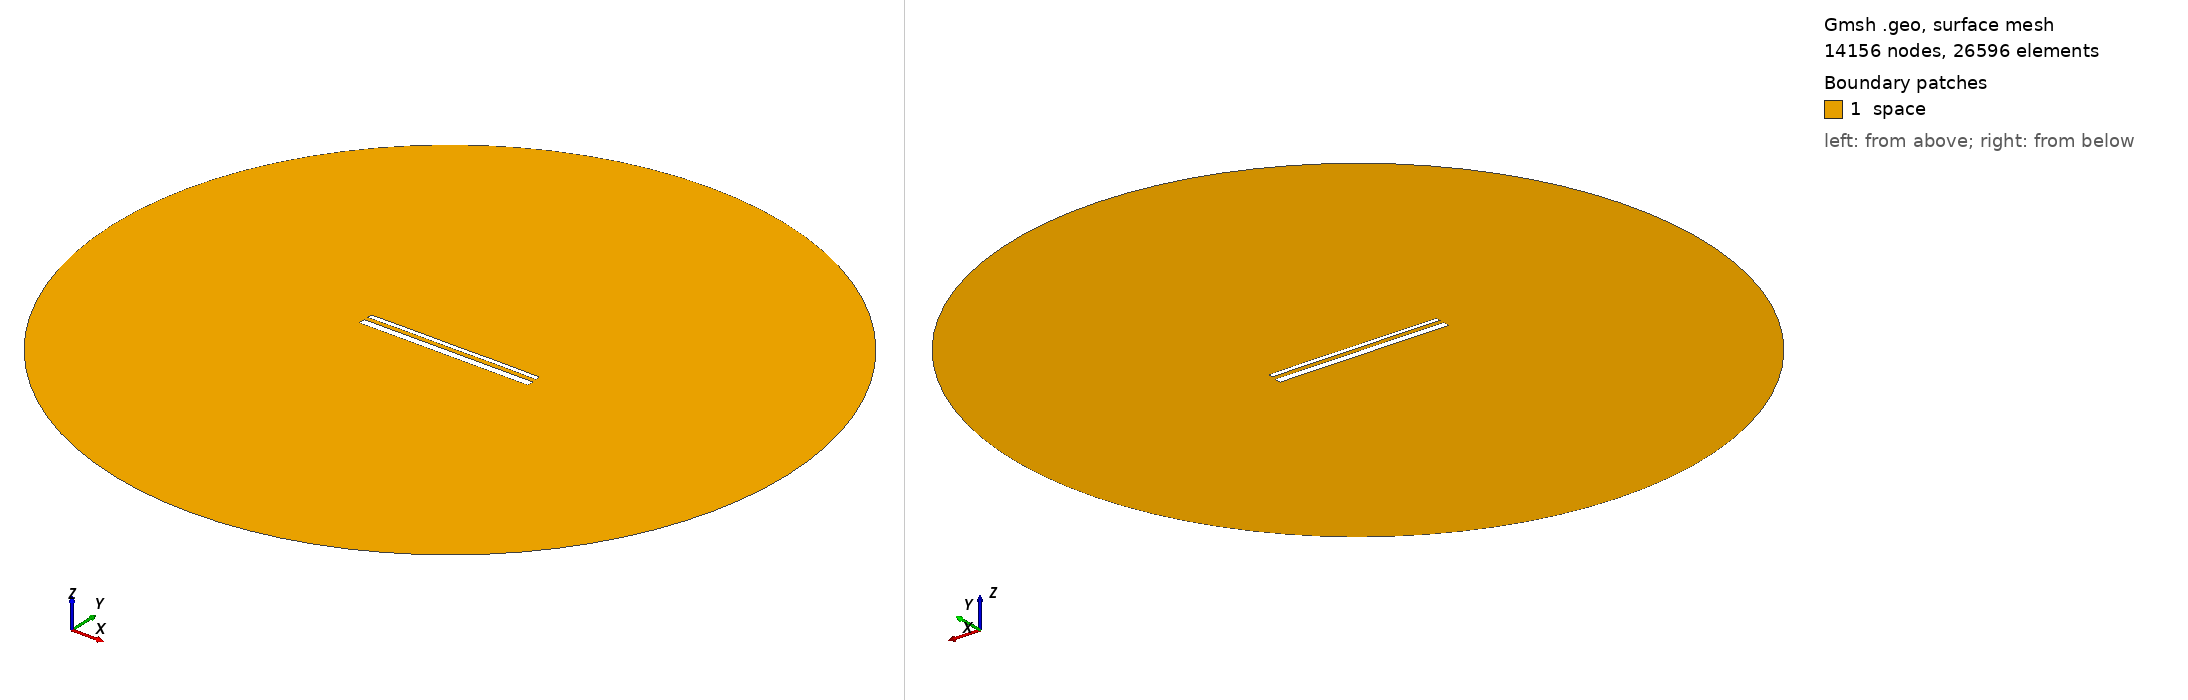

Gmsh geometry script, surface-meshed: 14156 nodes, 26596 surface elements. Boundary patches (legend numbers): 1 space. Left view from above one corner, right view from below the opposite corner. Legend entries are the model's physical surfaces. The drawing asked Gmsh for element sizes between 1% and 20% of the model's largest extent; the script's own settings can give other sizes.

=== 14964.geo (drawn) ===
//---------------------------------------
// Geometry kernel
//---------------------------------------

SetFactory("OpenCASCADE");



//---------------------------------------
// Parameters of the geometry
//---------------------------------------

// Overetch of the upper plate
overetch = 0.5;

// Distance between the plates
distance = 2.25;

// Discretization over the x axis (for the deformation)
nx = 50; 

// Length of the plate
L = 100 - overetch; 

// Number of modes
n = 4; 

// 1st mode coefficient
coeff(1) = 0.15;
beta(1) = 0.596864 * 3.1415926535 / L;

// 2nd mode coefficient
coeff(2) = 0.07499999999999998;
beta(2) = 1.49418 * 3.1415926535 / L;

// 3rd mode coefficient
coeff(3) = 0.0;
beta(3) = 2.50025 * 3.1415926535 / L;

// 4th mode coefficient
coeff(4) = 0.07499999999999998;
beta(4) = 3.49999 * 3.1415926535 / L;



//---------------------------------------
// Upper plate (deformed rectangle)
//---------------------------------------

// Coordiantes of the upper plate
xmin = -50;
xmax = 50 - overetch;

// Height of the upper plate
yheight = 4 - 2 * overetch;

// Indexes of the points
UpperID[] = {};
LowerID[] = {};
LeftID[] = {};
RightID[] = {};

// Point index
p = 1;

// Horizontal edges
For i In {1:nx}
    x = xmin + (i-1)*(xmax - xmin)/(nx-1);

    y_bottom = distance / 2 + overetch;
    For j In {1:n}
        C = (Cosh(beta(j)*L) + Cos(beta(j)*L)) / (Sinh(beta(j)*L) + Sin(beta(j)*L));
        y_bottom  = y_bottom + coeff(j) * (Cosh(beta(j)*(x+50)) - Cos(beta(j)*(x+50)) - C * (Sinh(beta(j)*(x+50)) - Sin(beta(j)*(x+50))));
    EndFor

    y_top = y_bottom + yheight;

    Point(p) = {x, y_top, 0, 1.0};
    UpperID[i] = p;
    p = p + 1;

    Point(p) = {x, y_bottom, 0, 1.0};
    LowerID[i] = p;
    p = p + 1;
EndFor

// Create point lists
UpperPts[] = {}; LowerPts[] = {};
For i In {1:nx}
  UpperPts[] += {UpperID[i]};
  LowerPts[] += {LowerID[i]};
EndFor

// Build splines
Spline(1) = {UpperPts[]};
Spline(2) = {LowerPts[]};
Line(3) = {LowerPts[nx-1], UpperPts[nx-1]};
Line(4) = {LowerPts[0], UpperPts[0]};

// Build the plane surface
Curve Loop(1) = {2, 3, -1, -4};
Plane Surface(1) = {1};



//---------------------------------------
// Lower plate (rectangle)
//---------------------------------------

// Vertices
Point(1001) = {-50, -1, 0, 1.0};
Point(1002) = { 50, -1, 0, 1.0};
Point(1003) = { 50,  -5, 0, 1.0};
Point(1004) = {-50,  -5, 0, 1.0};

// Edges
Line(5) = {1001, 1002};
Line(6) = {1002, 1003};
Line(7) = {1003, 1004};
Line(8) = {1004, 1001};

// Plane surface
Line Loop(2) = {5, 6, 7, 8};
Plane Surface(2) = {2}; 



//---------------------------------------
// Outer (fictious) boundary
//---------------------------------------

// Points
Point(1005) = {0, 0, 0};       // Center
Point(1006) = {200, 0, 0};     // Start point
Point(1007) = {0, 200, 0};     // 90 degrees
Point(1008) = {-200, 0, 0};    // 180 degrees
Point(1009) = {0, -200, 0};    // 270 degrees

// Circle arcs (each needs start, center, end)
Circle(9) = {1006, 1005, 1007};
Circle(10) = {1007, 1005, 1008};
Circle(11) = {1008, 1005, 1009};
Circle(12) = {1009, 1005, 1006};

// Plane surface for the entire domain
Curve Loop(3) = {9, 10, 11, 12};
Surface(3) = {3};

// Subtract the plates from the whole domain to obtain the actual domain where we want to solve the equations
BooleanDifference{ Surface{3}; Delete; }{ Surface{1}; Surface{2}; Delete; }




//---------------------------------------
// Transfinite Lines/Curves
//---------------------------------------

// Set the number of points on the boundaries
r = 7;

// Plates
Transfinite Curve {1, 2} = 50*r Using Progression 1;
Transfinite Curve {3, 4} = 2*r Using Progression 1;
Transfinite Line {5, 7} = 50*r Using Progression 1;
Transfinite Line {6, 8} = 2*r Using Progression 1;

// Outer boundary
Transfinite Line {9, 10, 11, 12} = 20 Using Progression 1;



//---------------------------------------
// Physical groups
//---------------------------------------                

// Physical curves (boundaries)
Physical Line("force_segment", 10) = {2};
Physical Line("upper_plate", 11) = {1, 3, 4};
Physical Line("lower_plate", 12) = {5, 6, 7, 8};
Physical Line("boundary", 20) = {9, 10, 11, 12};

// Physical Surfaces
Physical Surface("space", 30) = {3};



//---------------------------------------
// 6. Generate the Mesh
//---------------------------------------

// 2D mesh generation
Mesh 2;
